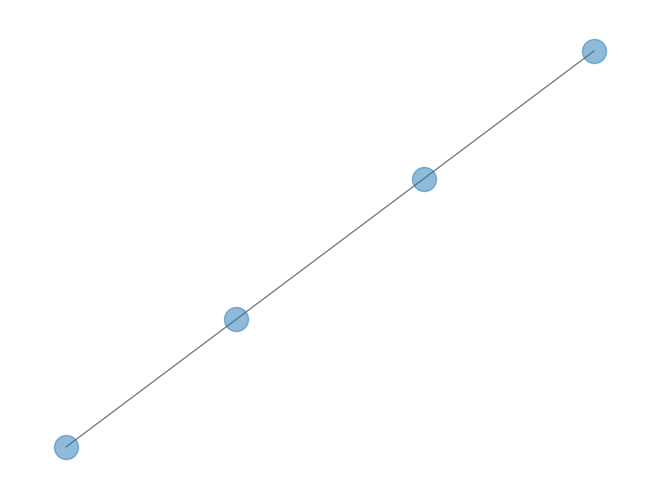

The script that saved this image:
"""
Draw a graph with matplotlib, color edges.
You must have matplotlib>=87.7 for this to work.
"""
# Author: Aric Hagberg (hagberg@lanl.gov)
try:
    import matplotlib.pyplot as plt
except:
    raise

import networkx as nx
B = nx.Graph()
B.add_nodes_from([1,2,3,4], bipartite=1)
# B.add_nodes_from(['a','b','c'], bipartite=1)
# B.add_edges_from([(1,'a'), (1,'b'), (2,'b'), (2,'c'), (3,'c'), (4,'a')])
B.add_edges_from([(1,2),(2,3),(3,4)])

pos=nx.spring_layout(B)

nx.draw(B,pos,width=1.0,alpha=0.5)
# nx.draw(G,pos,node_color='#A0CBE2',edge_color=colors,width=4,edge_cmap=plt.cm.Blues,with_labels=False)
plt.axis('off')
plt.savefig("edge_colormap.png") # save as png
plt.show()
